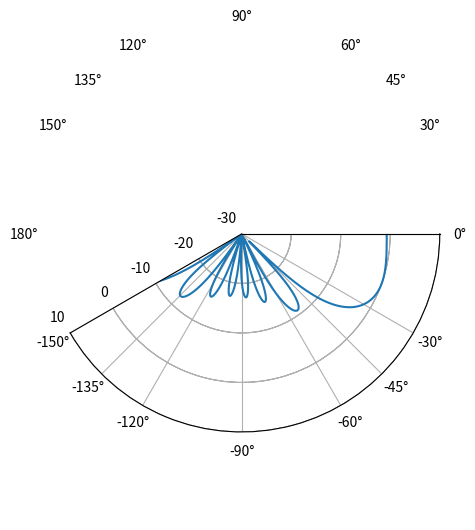

Write the Python code that produced this figure. (Note: this script raises an exception after producing the figure.)
from numpy import sin, cos, exp, pi, arange, log10, deg2rad, max, zeros, array, concatenate, newaxis, min, arccos, resize, ceil, rad2deg
from numpy.linalg import inv
import matplotlib.pyplot as plt
import numpy as np


def snoi_gen(N, d, scan_ang):

    scan_ang = deg2rad(scan_ang)

    cos_scan = cos(scan_ang)
    nulls = []

    if -d*(1+cos_scan) < -1 or d*(1-cos_scan) > 1:
        raise snoi_gen('Scan angle cannot be realized')

    else:
        i = 0

        for n in range(-N+1, N):
            # print(n)
            # print(str(n/N) + ' >= ' + str(-d*(1+cos_scan)) + ' and ' + str(n/N) + ' <= ' + str(d*(1-cos_scan)))
            if (n/N) >= -d*(1+cos_scan) and (n/N) <=  d*(1-cos_scan) and n != 0:
                # print(n/(N*d)+cos_scan)
                nulls.append(arccos(n/(N*d)+cos_scan))
                i += 1

    nulls = rad2deg(nulls)

    return nulls






# # File: linear_DBFreceiver_nullplacer.m


# Number of Antennas
N = 8

# Spacing in wavelengths
d = 0.5

# Signal of interest location (degrees)
soi = 20
snoi = 45

def createAF(N,d,soi,snoi):
    # Generation of Antenna Array Vector
    n = arange(0, N, 1)

    # Calculation of Weight Coefficients based on Null Placement parameters
    Bd = array(zeros(N))
    Bd[0] = 1
    Bd[0] = array([1])
    MRA = array([0])
    Nulls = array(zeros(N - 1))
    Nulls_0 = snoi_gen(N, d, soi)
    Nulls[0:len(Nulls_0)] = Nulls_0

    if len(Nulls) != len(Nulls_0):
        for i in range(0, len(Nulls) - len(Nulls_0)):
            Nulls[len(Nulls_0)+ i] = Nulls_0[i] - 0.00001
            # Nulls[len(Nulls_0) + i] = input('Input static null:')
    Nulls[len(Nulls)-1] = snoi

    print(Nulls)

    theta_d = concatenate((MRA, Nulls))
    sai_d = pi * cos(theta_d * pi / 180)

    v_sai_d_len = len(theta_d)
    v_sai_d = zeros((v_sai_d_len, v_sai_d_len), dtype=complex)
    v_sai_d = array(v_sai_d)

    for k in range(0, len(theta_d)):
        v = exp(1j * (n - (N - 1) / 2) * sai_d[k])[newaxis]
        v_sai_d[:, k] = v

    w = inv(v_sai_d).T @ Bd.T


    # Parameters prior sampling of the Beampattern
    sample = 1000
    theta = arange(0, 360, (180/sample))  # theta = 0:(180 / sample): 360;
    sai = pi * cos(theta * pi / 180)

    # Calculation of the Beampattern
    SA = 0
    BSA_max = 0

    v_sai = zeros((v_sai_d_len, len(theta)), dtype=complex)
    v_sai = array(v_sai)
    B = zeros(len(theta), dtype=complex)

    for k in range(0, len(theta)):

        v0 = exp(1j * (n - (N - 1) / 2) * sai[k])
        v_sai[:, k] = v0

        B[k] = w.T @ v_sai[:, k]

        SA = SA + 0.5 * abs(B[k])**2 * sin(theta[k] * pi / 180) * (180 / sample) * (pi / 180)

        if abs(B[k]) > BSA_max:
            BSA_max = abs(B[k])

    B = B / max(abs(B))

    AF = 20 * log10(abs(B))

    return AF

sample = 1000
theta = arange(0, 360, (180/sample))

def animate(theta, theta_zero_new, theta_zero_old):
    while theta_zero_old != theta_zero_new:
        if theta_zero_old > theta_zero_new:
            theta_zero_old -= 1
        else:
            theta_zero_old += 1
        plt.clf()
        soi=theta_zero_old
        AF = createAF(N, d, soi, snoi)
        ax = plt.subplot(111, polar=True)
        ax.set_ylim(-30, 10)
        ax.set_yticks(array([-30, -20, -10, 0, 10]))
        ax.set_xticks(array([0, -30, -45, -60, -90, -120, -135, -150, 180, 150, 135, 120, 90, 60, 45, 30]) / 180 * pi)
        plt.plot(deg2rad(theta), AF)
        plt.pause(.0001)



theta_zero_new = soi
loop = True
while(loop):
    theta_zero_old = theta_zero_new
    soi=theta_zero_old
    AF = createAF(N,d,soi, snoi)
    ax = plt.subplot(111, polar=True)
    plt.plot(deg2rad(theta), AF)
    ax.set_ybound(-30, 10)
    ax.set_yticks(array([-30, -20, -10, 0, 10]))
    ax.set_xticks(array([0, -30, -45, -60, -90, -120, -135, -150, 180, 150, 135, 120, 90, 60, 45, 30]) / 180 * pi)
    plt.pause(0.01)
    stage_variable=input('Enter new scan angle, enter "q" to quit: ')
    if stage_variable.isdigit() :
        theta_zero_new = int(stage_variable)
    else:
        loop = False
    animate(theta, theta_zero_new, theta_zero_old)
